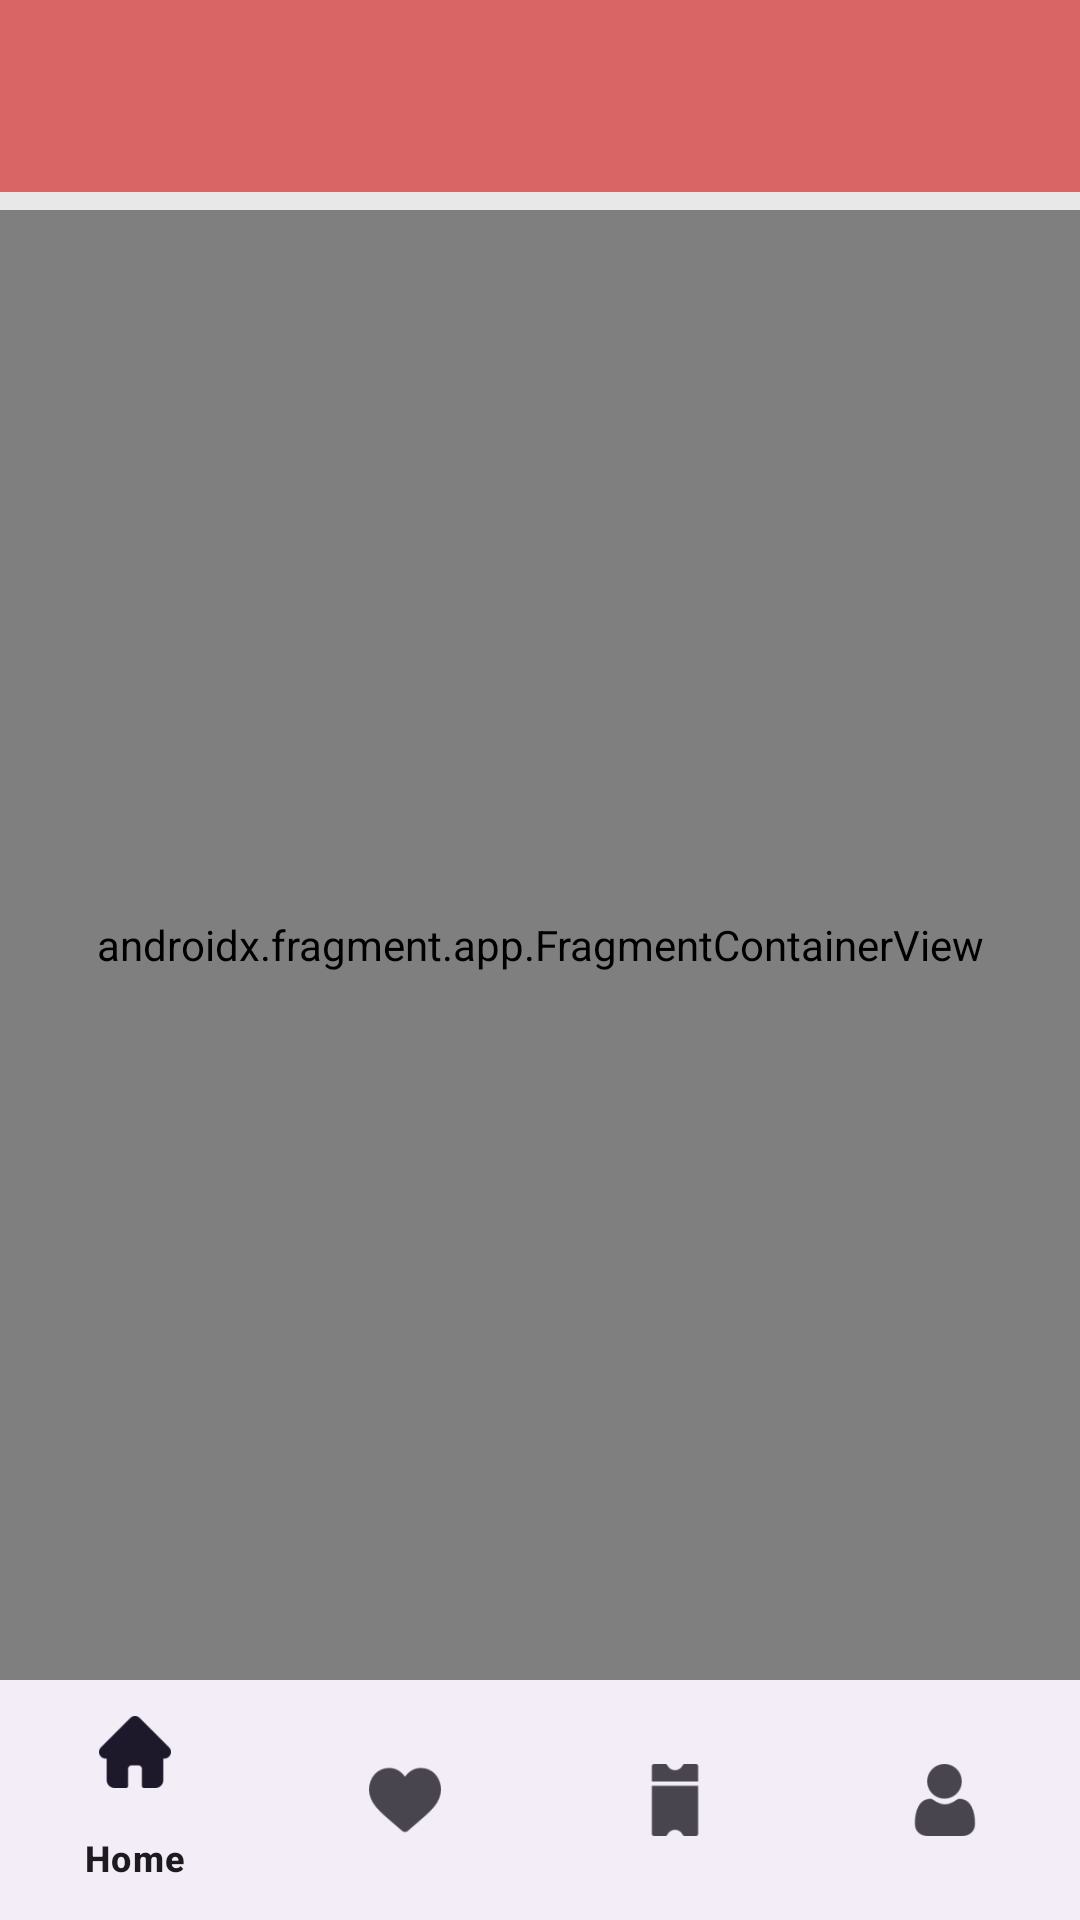

Write the Android layout XML for this screen, with the resource values it uses.
<!-- AndroidManifest.xml: application theme Theme.TanamanHias -->
<!-- res/layout/activity_main2.xml -->
<?xml version="1.0" encoding="utf-8"?>
<androidx.constraintlayout.widget.ConstraintLayout xmlns:android="http://schemas.android.com/apk/res/android"
    xmlns:app="http://schemas.android.com/apk/res-auto"
    xmlns:tools="http://schemas.android.com/tools"
    android:layout_width="match_parent"
    android:layout_height="match_parent"
    tools:context=".MainActivity2">

    <com.google.android.material.appbar.MaterialToolbar
        android:id="@+id/toolbar"
        android:layout_width="0dp"
        android:layout_height="?actionBarSize"
        android:background="@color/thema1"
        app:titleTextColor="#fff"
        app:layout_constraintEnd_toEndOf="parent"
        app:layout_constraintStart_toStartOf="parent"
        app:layout_constraintTop_toTopOf="parent"
        app:titleCentered="true"
        tools:title="Home" />

    <View
        android:id="@+id/line"
        android:layout_width="match_parent"
        android:layout_height="6dp"
        android:background="#E8E8E8"
        app:layout_constraintTop_toBottomOf="@id/toolbar" />



    <androidx.fragment.app.FragmentContainerView
        android:id="@+id/fragmentContainerView"
        android:name="androidx.navigation.fragment.NavHostFragment"
        android:layout_width="0dp"
        android:layout_height="0dp"
        app:defaultNavHost="true"
        app:layout_constraintBottom_toTopOf="@id/bottomNavigation"
        app:layout_constraintEnd_toEndOf="parent"
        app:layout_constraintStart_toStartOf="parent"
        app:layout_constraintTop_toBottomOf="@id/line"
        app:navGraph="@navigation/bottom_navigation" />

    <com.google.android.material.bottomnavigation.BottomNavigationView
        android:id="@+id/bottomNavigation"
        android:layout_width="0dp"
        android:layout_height="wrap_content"
        app:layout_constraintBottom_toBottomOf="parent"
        app:layout_constraintEnd_toEndOf="parent"
        app:layout_constraintStart_toStartOf="parent"
        app:menu="@menu/bottom_navigation_menu" />
</androidx.constraintlayout.widget.ConstraintLayout>
<!-- resources referenced by this layout -->
<resources>
  <color name="thema1">#DA6565</color>
  <style name="Theme.TanamanHias" parent="Base.Theme.TanamanHias" />
  <style name="Base.Theme.TanamanHias" parent="Theme.Material3.DayNight.NoActionBar">
          
          <item name="colorPrimary">@color/thema1</item>
          <item name="colorSecondaryContainer">@color/thema2</item>
          <item name="android:statusBarColor">@color/thema1</item>
          <item name="android:windowLightStatusBar">true</item>
      </style>
  <color name="thema2">#FBC5C5</color>
</resources>
